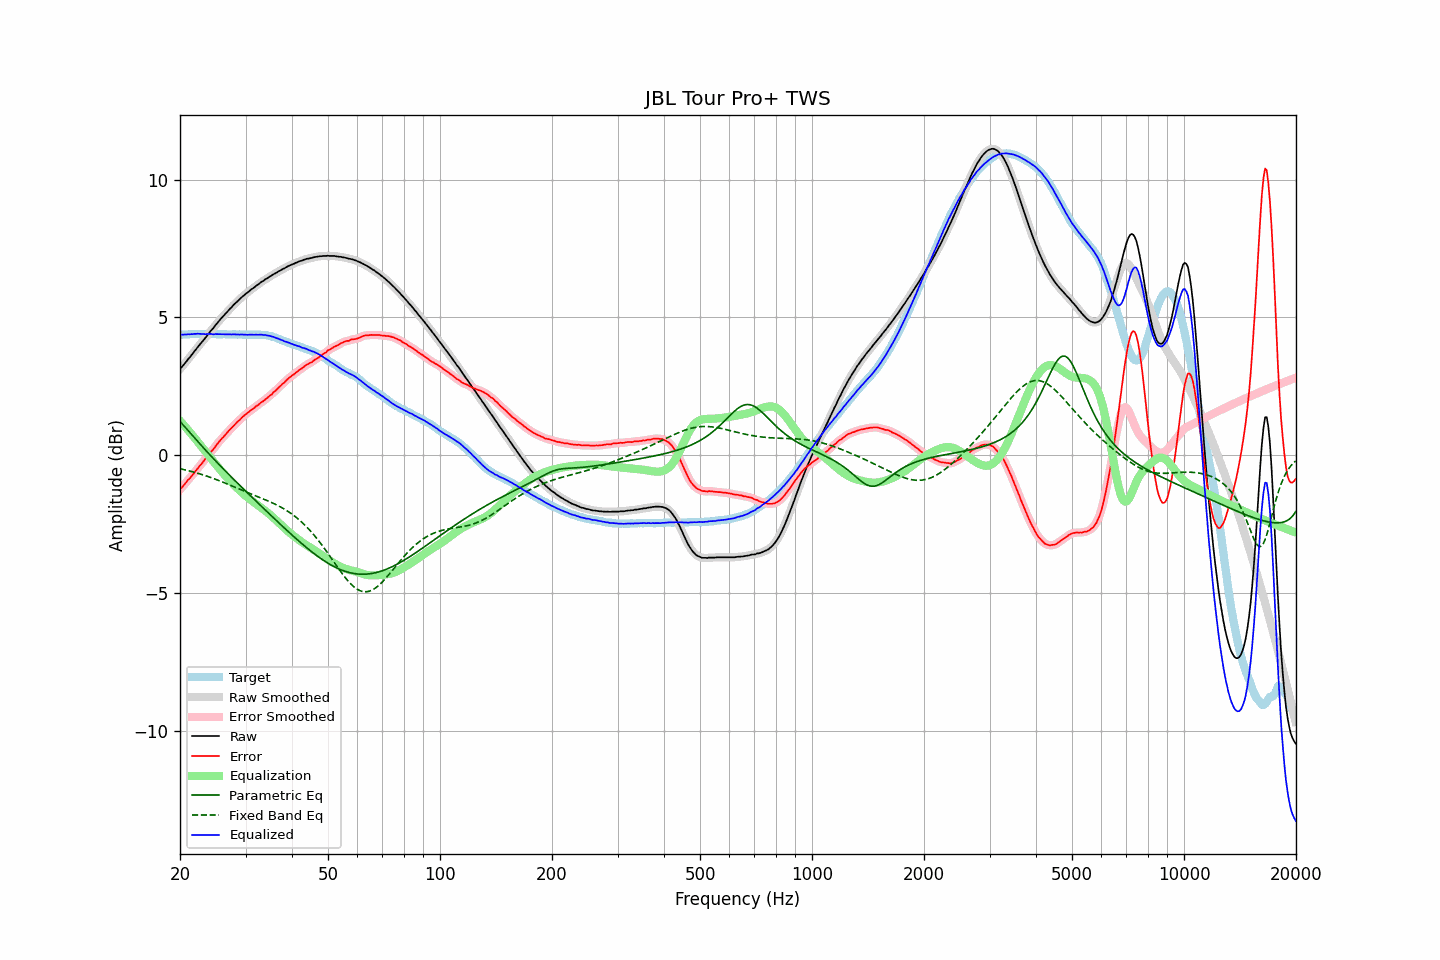

Data behind this chart, as committed beside it:
frequency, raw, error, smoothed, error_smoothed, equalization, parametric_eq, fixed_band_eq, equalized_raw, equalized_smoothed, target
20.00, 3.12, -1.25, 3.12, -1.25, 1.25, 1.22, -0.49, 4.37, 4.37, 4.37
20.20, 3.19, -1.18, 3.19, -1.18, 1.18, 1.16, -0.51, 4.37, 4.37, 4.37
20.40, 3.26, -1.12, 3.26, -1.11, 1.11, 1.09, -0.52, 4.38, 4.38, 4.38
20.61, 3.33, -1.05, 3.33, -1.05, 1.05, 1.03, -0.53, 4.38, 4.38, 4.38
20.81, 3.40, -0.98, 3.40, -0.98, 0.98, 0.96, -0.55, 4.38, 4.38, 4.38
21.02, 3.48, -0.90, 3.48, -0.91, 0.91, 0.90, -0.56, 4.39, 4.39, 4.38
21.23, 3.54, -0.85, 3.55, -0.84, 0.84, 0.83, -0.58, 4.38, 4.39, 4.39
21.44, 3.62, -0.78, 3.62, -0.78, 0.77, 0.76, -0.59, 4.39, 4.39, 4.40
21.66, 3.69, -0.71, 3.69, -0.71, 0.70, 0.70, -0.61, 4.39, 4.39, 4.40
21.87, 3.77, -0.63, 3.77, -0.63, 0.63, 0.63, -0.62, 4.40, 4.40, 4.41
22.09, 3.84, -0.55, 3.84, -0.56, 0.56, 0.57, -0.64, 4.40, 4.40, 4.40
22.31, 3.92, -0.48, 3.92, -0.48, 0.49, 0.50, -0.66, 4.41, 4.41, 4.41
22.54, 3.99, -0.41, 3.99, -0.41, 0.41, 0.43, -0.67, 4.40, 4.40, 4.40
22.76, 4.06, -0.34, 4.06, -0.34, 0.34, 0.37, -0.69, 4.40, 4.40, 4.41
22.99, 4.13, -0.27, 4.13, -0.27, 0.27, 0.30, -0.71, 4.40, 4.40, 4.40
23.22, 4.20, -0.19, 4.20, -0.20, 0.19, 0.24, -0.73, 4.39, 4.39, 4.39
23.45, 4.27, -0.12, 4.27, -0.12, 0.12, 0.17, -0.75, 4.39, 4.39, 4.39
23.69, 4.35, -0.04, 4.35, -0.04, 0.05, 0.11, -0.77, 4.40, 4.40, 4.39
23.92, 4.42, 0.03, 4.42, 0.03, -0.02, 0.05, -0.79, 4.40, 4.40, 4.39
24.16, 4.50, 0.11, 4.50, 0.10, -0.10, -0.01, -0.81, 4.40, 4.40, 4.39
24.40, 4.56, 0.16, 4.57, 0.17, -0.17, -0.08, -0.83, 4.39, 4.39, 4.40
24.65, 4.63, 0.23, 4.64, 0.24, -0.25, -0.14, -0.85, 4.39, 4.39, 4.40
24.89, 4.71, 0.31, 4.71, 0.31, -0.32, -0.20, -0.87, 4.40, 4.39, 4.40
25.14, 4.78, 0.39, 4.78, 0.39, -0.39, -0.26, -0.90, 4.39, 4.39, 4.39
25.39, 4.85, 0.46, 4.85, 0.47, -0.46, -0.32, -0.92, 4.39, 4.40, 4.39
25.65, 4.92, 0.53, 4.92, 0.53, -0.53, -0.38, -0.94, 4.39, 4.39, 4.39
25.91, 4.99, 0.60, 4.99, 0.60, -0.60, -0.44, -0.96, 4.39, 4.39, 4.39
26.16, 5.05, 0.66, 5.05, 0.66, -0.67, -0.50, -0.99, 4.39, 4.39, 4.40
26.43, 5.12, 0.73, 5.12, 0.73, -0.73, -0.56, -1.01, 4.39, 4.39, 4.39
26.69, 5.18, 0.80, 5.18, 0.79, -0.80, -0.62, -1.04, 4.38, 4.39, 4.38
26.96, 5.24, 0.86, 5.24, 0.86, -0.86, -0.68, -1.06, 4.38, 4.38, 4.38
27.23, 5.31, 0.93, 5.30, 0.92, -0.92, -0.74, -1.09, 4.39, 4.38, 4.38
27.50, 5.36, 0.98, 5.37, 0.98, -0.98, -0.80, -1.11, 4.38, 4.38, 4.38
27.77, 5.43, 1.04, 5.43, 1.04, -1.04, -0.86, -1.13, 4.39, 4.38, 4.39
28.05, 5.49, 1.10, 5.49, 1.10, -1.10, -0.91, -1.16, 4.39, 4.38, 4.39
28.33, 5.54, 1.17, 5.55, 1.16, -1.16, -0.97, -1.18, 4.38, 4.38, 4.38
28.62, 5.60, 1.23, 5.60, 1.22, -1.22, -1.03, -1.21, 4.38, 4.38, 4.38
28.90, 5.65, 1.27, 5.65, 1.28, -1.28, -1.09, -1.23, 4.37, 4.38, 4.38
29.19, 5.71, 1.33, 5.71, 1.33, -1.33, -1.14, -1.26, 4.38, 4.38, 4.38
29.48, 5.76, 1.39, 5.76, 1.39, -1.38, -1.20, -1.28, 4.38, 4.38, 4.37
29.78, 5.81, 1.44, 5.81, 1.44, -1.44, -1.26, -1.31, 4.38, 4.38, 4.37
30.08, 5.86, 1.48, 5.86, 1.49, -1.49, -1.31, -1.33, 4.38, 4.37, 4.38
30.38, 5.90, 1.53, 5.91, 1.53, -1.53, -1.37, -1.36, 4.37, 4.37, 4.37
30.68, 5.95, 1.58, 5.95, 1.58, -1.58, -1.43, -1.38, 4.37, 4.37, 4.37
30.99, 6.00, 1.63, 6.00, 1.62, -1.62, -1.48, -1.41, 4.38, 4.37, 4.37
31.30, 6.04, 1.67, 6.04, 1.67, -1.67, -1.54, -1.43, 4.37, 4.37, 4.37
31.61, 6.08, 1.70, 6.09, 1.71, -1.71, -1.60, -1.45, 4.37, 4.37, 4.38
31.93, 6.13, 1.76, 6.13, 1.75, -1.76, -1.65, -1.48, 4.37, 4.37, 4.37
32.24, 6.17, 1.80, 6.17, 1.80, -1.80, -1.71, -1.50, 4.37, 4.37, 4.37
32.57, 6.21, 1.84, 6.22, 1.85, -1.84, -1.77, -1.52, 4.37, 4.37, 4.37
32.89, 6.26, 1.89, 6.26, 1.89, -1.89, -1.82, -1.55, 4.38, 4.37, 4.37
33.22, 6.30, 1.93, 6.30, 1.93, -1.93, -1.88, -1.57, 4.37, 4.37, 4.37
33.55, 6.33, 1.97, 6.34, 1.97, -1.97, -1.93, -1.60, 4.36, 4.37, 4.37
33.89, 6.38, 2.02, 6.38, 2.02, -2.02, -1.99, -1.62, 4.36, 4.36, 4.36
34.23, 6.41, 2.06, 6.41, 2.06, -2.07, -2.04, -1.64, 4.35, 4.35, 4.35
34.57, 6.45, 2.11, 6.45, 2.11, -2.11, -2.10, -1.67, 4.34, 4.34, 4.34
34.92, 6.49, 2.17, 6.49, 2.16, -2.16, -2.16, -1.69, 4.33, 4.33, 4.32
35.27, 6.52, 2.20, 6.52, 2.21, -2.21, -2.21, -1.72, 4.31, 4.31, 4.32
35.62, 6.56, 2.27, 6.56, 2.26, -2.27, -2.27, -1.75, 4.30, 4.29, 4.29
35.97, 6.59, 2.32, 6.59, 2.32, -2.32, -2.32, -1.78, 4.27, 4.27, 4.27
... 635 more rows
